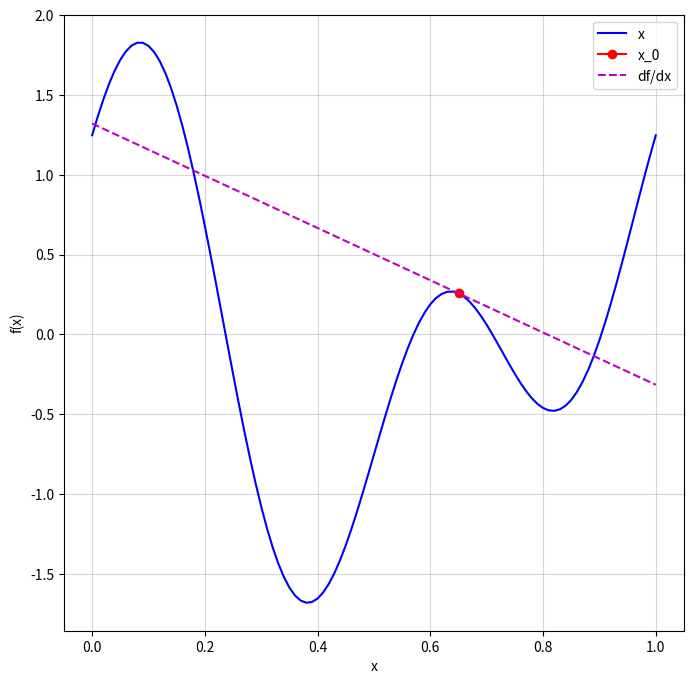
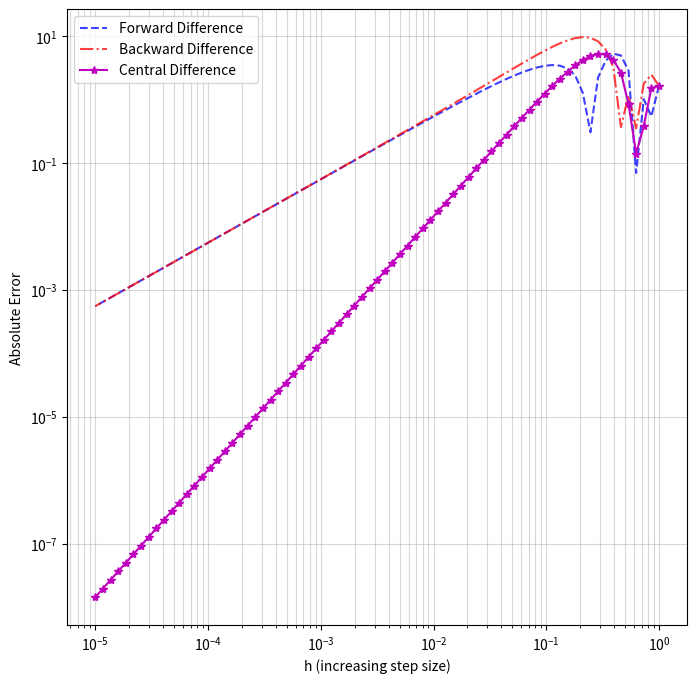
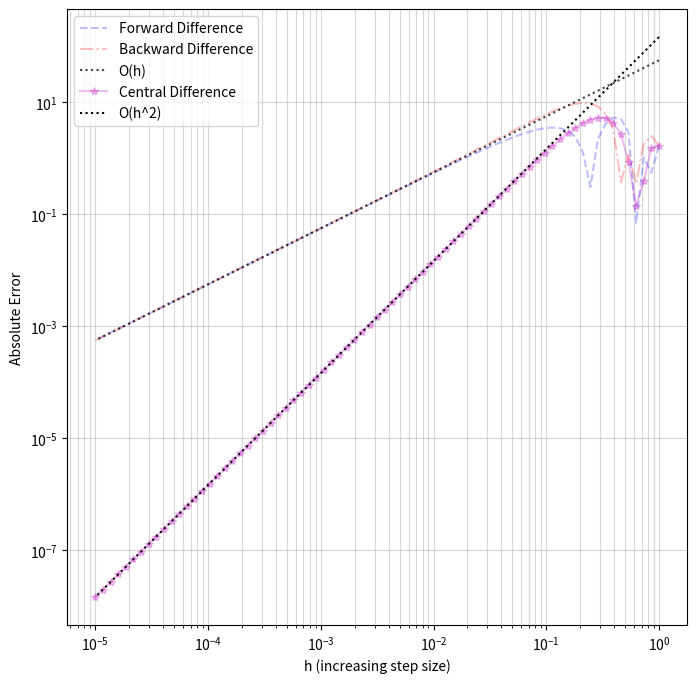
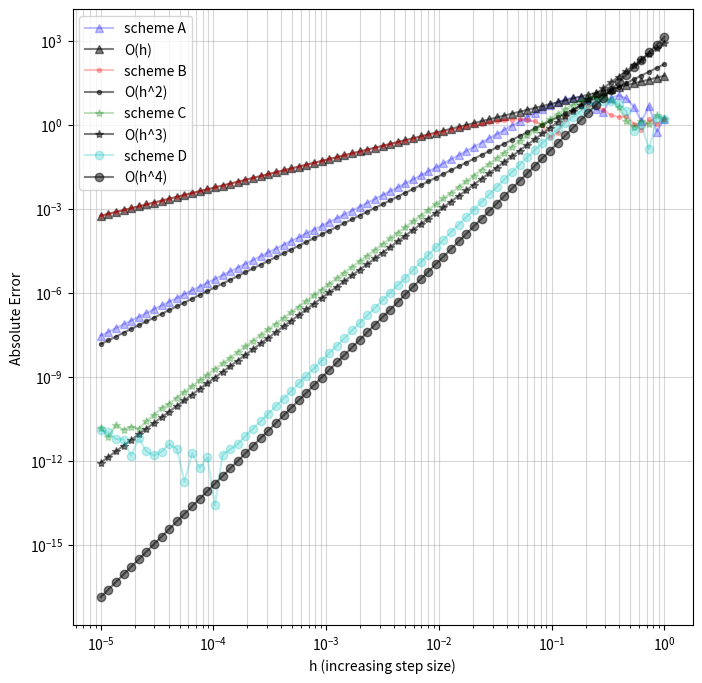
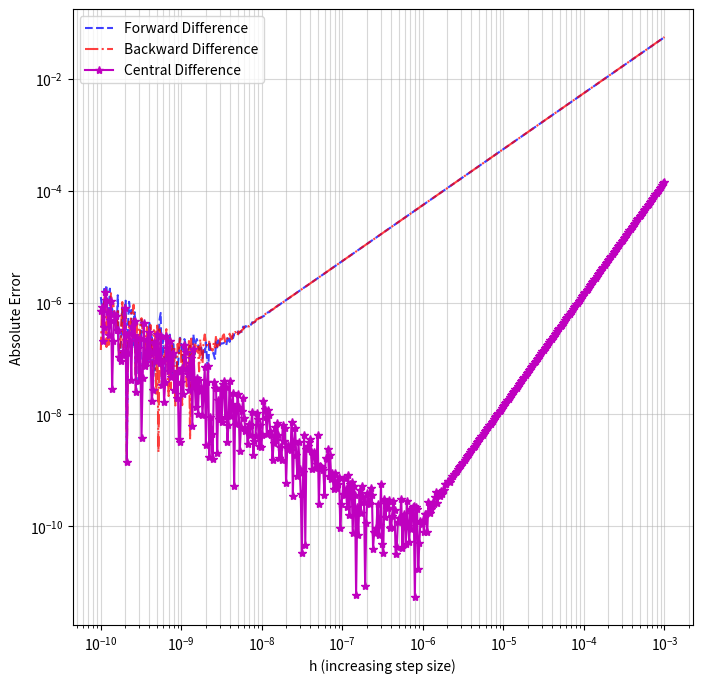
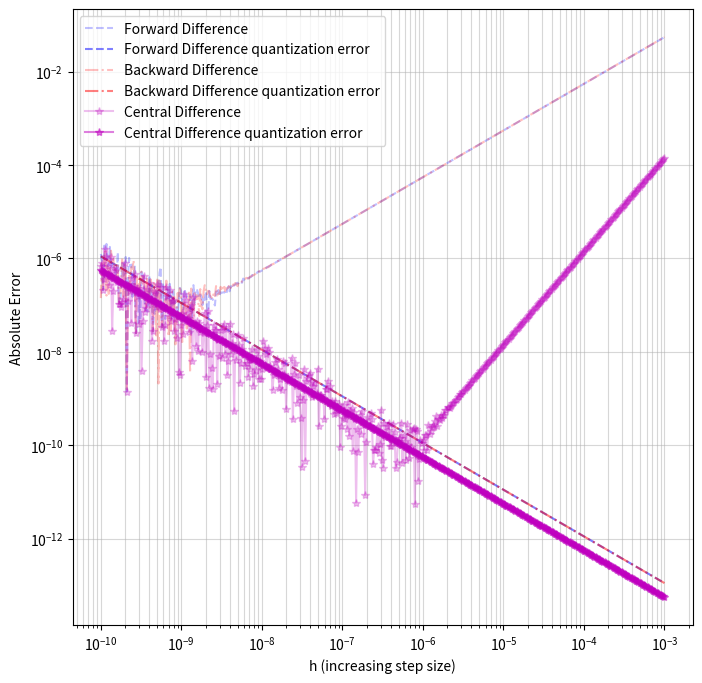
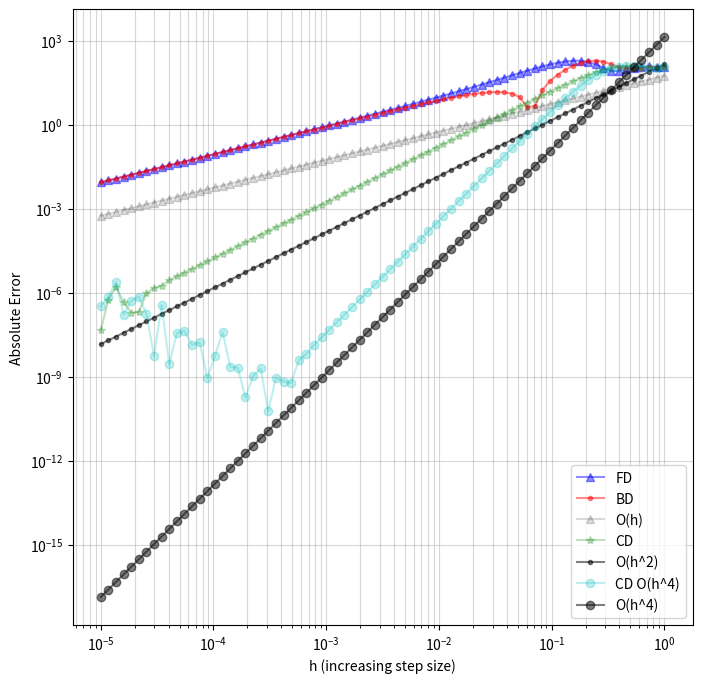

These charts were generated, in order, by the following Python code:
## finite_differences.py: Shakthi Visagan

### Adapted from MEDT8007 Simulation Methods in Ultrasound Imaging 2015
### from the slides and class by Alfonso Rodriguez-Molares, Ph.D

import numpy as np 
import matplotlib.pyplot as plt

## Defining an arbitrary trigonometric function:
# Similar to MATLAB inline functions,
# we can create a lambda function to take a
# defined set of input values to give us a 
# simple output.

f = lambda x : np.cos(2*np.pi * x) + np.sin((4*np.pi * x) + 0.25)
df = lambda x : -2*np.pi * np.sin(2*np.pi * x) + 4*np.pi * np.cos((4*np.pi * x) + 0.25)
ddf = lambda x : -4*(np.pi ** 2) * np.cos(2*np.pi * x) - 16*(np.pi ** 2) * np.sin((4*np.pi * x) + 0.25)
dddf = lambda x : 8*(np.pi ** 3) * np.sin(2*np.pi * x) - 64*(np.pi ** 3) * np.cos((4*np.pi * x) + 0.25)

# Plotting functions:

x_reference = 0.65
x_axis = np.linspace(start=0, stop=1, num=101)

fig1 = plt.figure(figsize=(8,8))
ax = fig1.add_subplot(111)

ax.plot(x_axis, f(x_axis), c='b', label='x')
ax.plot(x_reference, f(x_reference), c='r', marker='o', label='x_0')
ax.plot(x_axis, df(x_reference)*x_axis + (f(x_reference)-df(x_reference)*x_reference), c='m', linestyle='--', label='df/dx')

ax.grid(which='both', alpha=0.5)
ax.set_xlabel('x')
ax.set_ylabel('f(x)')
ax.legend()

#plt.show()

## Approximating derivatives via Finite Difference Methods:

# Analyzing step size values and error:

h = np.logspace(start=0, stop=-5, num=75)

# Defining the finite difference at the reference point:

forward_diff = (f(x_reference + h) - f(x_reference)) / h        # Forward Difference
backward_diff = (f(x_reference) - f(x_reference - h)) / h       # Backward Difference  
central_diff = (f(x_reference + h) - f(x_reference - h)) / (2*h)  # Central Difference

# Calculating the error in each difference method:

error_forward_diff = abs(forward_diff - df(x_reference))
error_backward_diff = abs(backward_diff - df(x_reference))
error_central_diff = abs(central_diff - df(x_reference))

# Plotting the error in each difference method:

fig2 = plt.figure(figsize=(8,8))
ax = fig2.add_subplot(111)

ax.loglog(h, error_forward_diff, 'b--', label='Forward Difference', alpha=0.75)
ax.loglog(h, error_backward_diff, 'r-.', label='Backward Difference', alpha=0.75)
ax.loglog(h, error_central_diff, 'm-*', label='Central Difference')

ax.grid(which='both', alpha=0.5)
ax.set_xlabel('h (increasing step size)')
ax.set_ylabel('Absolute Error')
ax.legend()

#plt.show()

# Plotting the error with approximation orders:

fig3 = plt.figure(figsize=(8,8))
ax = fig3.add_subplot(111)
ax.loglog(h, error_forward_diff, 'b--', label='Forward Difference', alpha=0.25)
ax.loglog(h, error_backward_diff, 'r-.', label='Backward Difference', alpha=0.25)
ax.loglog(h, abs(ddf(x_reference)) * h/2, 'k:', label='O(h)', alpha=0.75)

ax.loglog(h, error_central_diff, 'm-*', label='Central Difference', alpha=0.25)
ax.loglog(h, abs(dddf(x_reference)) * (h ** 2)/6, 'k:', label='O(h^2)', alpha=1)

ax.grid(which='both', alpha=0.5)
ax.set_xlabel('h (increasing step size)')
ax.set_ylabel('Absolute Error')
ax.legend()

#plt.show()

## Validating other approximations:

# Figure out the order of approximation for the following 
# finite difference schemas:

scheme_A = (-f(x_reference + 2*h) + 4*f(x_reference + h) - 3*f(x_reference)) / (2*h)
scheme_B = (f(x_reference + 2*h) + f(x_reference + h) - f(x_reference) - f(x_reference - h)) / (4*h)
scheme_C = (2*f(x_reference + h) + 3*f(x_reference) - 6*f(x_reference - h) + f(x_reference - 2*h)) / (6*h)
scheme_D = (-f(x_reference + 2*h) + 8*f(x_reference + h) - 8*f(x_reference - h) + f(x_reference - 2*h)) / (12*h)

# We may need higher order derivatives to get higher order approximations:

ddddf = lambda x : 16*(np.pi ** 4) * np.cos(2*np.pi * x) + 256*(np.pi ** 4) * np.sin((4*np.pi * x) + 0.25)
dddddf = lambda x : -32*(np.pi ** 5) * np.sin(2*np.pi * x) + 1024*(np.pi ** 5) * np.cos((4*np.pi * x) + 0.25)

# Plotting the schemas and order of approximations:

fig4 = plt.figure(figsize=(8,8))
ax = fig4.add_subplot(111)
ax.loglog(h, abs(scheme_A - df(x_reference)), 'b^-', label='scheme A', alpha=0.25)
ax.loglog(h, abs(ddf(x_reference)) * h/2, 'k^-', label='O(h)', alpha=0.5)

ax.loglog(h, abs(scheme_B - df(x_reference)), 'r.-', label='scheme B', alpha=0.25)
ax.loglog(h, abs(dddf(x_reference)) * (h ** 2)/6, 'k.-', label='O(h^2)', alpha=0.5)

ax.loglog(h, abs(scheme_C - df(x_reference)), 'g*-', label='scheme C', alpha=0.25)
ax.loglog(h, abs(ddddf(x_reference)) * (h ** 3)/24, 'k*-', label='O(h^3)', alpha=0.5)

ax.loglog(h, abs(scheme_D - df(x_reference)), 'co-', label='scheme D', alpha=0.25)
ax.loglog(h, abs(dddddf(x_reference)) * (h ** 4)/120, 'ko-', label='O(h^4)', alpha=0.5)

ax.grid(which='both', alpha=0.5)
ax.set_xlabel('h (increasing step size)')
ax.set_ylabel('Absolute Error')
ax.legend()

#plt.show()

## Round-off error:

# Increasing the domain of the step size:

h_quant = np.logspace(start=-10, stop=-3, num=500)

# Defining the finite difference at the reference point:

quant_forward_diff = (f(x_reference + h_quant) - f(x_reference)) / h_quant        # Forward Difference
quant_backward_diff = (f(x_reference) - f(x_reference - h_quant)) / h_quant       # Backward Difference  
quant_central_diff = (f(x_reference + h_quant) - f(x_reference - h_quant)) / (2*h_quant)  # Central Difference

# Calculating the error in each difference method:

quant_error_forward_diff = abs(quant_forward_diff - df(x_reference))
quant_error_backward_diff = abs(quant_backward_diff - df(x_reference))
quant_error_central_diff = abs(quant_central_diff - df(x_reference))

# Plotting the error in each difference method:

fig5 = plt.figure(figsize=(8,8))
ax = fig5.add_subplot(111)

ax.loglog(h_quant, quant_error_forward_diff, 'b--', label='Forward Difference', alpha=0.75)
ax.loglog(h_quant, quant_error_backward_diff, 'r-.', label='Backward Difference', alpha=0.75)
ax.loglog(h_quant, quant_error_central_diff, 'm-*', label='Central Difference')

ax.grid(which='both', alpha=0.5)
ax.set_xlabel('h (increasing step size)')
ax.set_ylabel('Absolute Error')
ax.legend()

#plt.show()

# What is the quantization or round-off error of our machine?

print(7./3 - 4./3 - 1) 
# 2.220446049250313e-16

print(np.finfo(float).eps)
# 2.220446049250313e-16

print(np.finfo(np.float32).eps)
# 1.1920929e-07

# np.spacing(x) returns the distance between the input and
# the nearest adjacent number. This is similar to the MATLAB
# function eps().

print(np.spacing(5))
# 8.881784197001252e-16

# Visualizing the quantization error of our machine:
# Defining the finite difference errors at the reference point using np.spacing(x):

# When adding or subtracting quantities, you simply add the errors
# with no other modification.
# This means that we just add the np.spacing(x) of the quantities we're adding
# or subtracting
# It is important to keep in mind that when you multiply or    
# divide two quantities, their relative errors are added.

# Forward Difference error
numerator_relative_error_fd = (np.spacing(f(x_reference + h_quant)) + np.spacing(f(x_reference))) / abs(f(x_reference + h_quant) - f(x_reference))
denominator_relative_error = np.spacing(h_quant) / h_quant # We can define the same denominator error for all three schemes
visu_quant_error_fd = abs(quant_forward_diff) * (numerator_relative_error_fd + denominator_relative_error)

# Backward Difference error
numerator_relative_error_bd = (np.spacing(f(x_reference)) + np.spacing(f(x_reference - h_quant))) / abs(f(x_reference) - f(x_reference - h_quant))
visu_quant_error_bd = abs(quant_backward_diff) * (numerator_relative_error_bd + denominator_relative_error)

# Forward Difference error
numerator_relative_error_cd = (np.spacing(f(x_reference + h_quant)) + np.spacing(f(x_reference - h_quant))) / abs(f(x_reference + h_quant) - f(x_reference - h_quant))
visu_quant_error_cd = abs(quant_central_diff) * (numerator_relative_error_cd + denominator_relative_error)

# Plotting quantization error

fig6 = plt.figure(figsize=(8,8))
ax = fig6.add_subplot(111)

ax.loglog(h_quant, quant_error_forward_diff, 'b--', label='Forward Difference', alpha=0.25)
ax.loglog(h_quant, visu_quant_error_fd, 'b--', label='Forward Difference quantization error', alpha=0.5)

ax.loglog(h_quant, quant_error_backward_diff, 'r-.', label='Backward Difference', alpha=0.25)
ax.loglog(h_quant, visu_quant_error_bd, 'r-.', label='Backward Difference quantization error', alpha=0.5)

ax.loglog(h_quant, quant_error_central_diff, 'm-*', label='Central Difference', alpha=0.25)
ax.loglog(h_quant, visu_quant_error_cd, 'm-*', label='Central Difference quantization error', alpha=0.5)

ax.grid(which='both', alpha=0.5)
ax.set_xlabel('h (increasing step size)')
ax.set_ylabel('Absolute Error')
ax.legend()

#plt.show()

## Approximating second-order derivatives with 
## finite differences:

# Defining the finite difference approximations for 
# second-order derivatives:

FDxx = (f(x_reference + 2*h) - 2*f(x_reference + h) + f(x_reference)) / (h**2) # O(h)
BDxx = (f(x_reference) - 2*f(x_reference - h) + f(x_reference - 2*h)) / (h**2) # O(h)
CDxx = (f(x_reference + h) - 2*f(x_reference) + f(x_reference - h)) / (h**2) # O(h^2)
CDxxO4 = (-f(x_reference + 2*h) + 16*f(x_reference + h) - 30*f(x_reference) + 16*f(x_reference-h) - f(x_reference - 2*h)) / (12*(h**2)) # O(h^4)

# Plotting the error:

fig7 = plt.figure(figsize=(8,8))
ax = fig7.add_subplot(111)

ax.loglog(h, abs(FDxx - ddf(x_reference)), 'b^-', label='FD', alpha=0.45)
ax.loglog(h, abs(BDxx - ddf(x_reference)), 'r.-', label='BD', alpha=0.45)
ax.loglog(h, abs(ddf(x_reference)) * h/2, 'k^-', label='O(h)', alpha=0.15)

ax.loglog(h, abs(CDxx - ddf(x_reference)), 'g*-', label='CD', alpha=0.25)
ax.loglog(h, abs(dddf(x_reference)) * (h ** 2)/6, 'k.-', label='O(h^2)', alpha=0.5)

ax.loglog(h, abs(CDxxO4 - ddf(x_reference)), 'co-', label='CD O(h^4)', alpha=0.25)
ax.loglog(h, abs(dddddf(x_reference)) * (h ** 4)/120, 'ko-', label='O(h^4)', alpha=0.5)

ax.grid(which='both', alpha=0.5)
ax.set_xlabel('h (increasing step size)')
ax.set_ylabel('Absolute Error')
ax.legend()

plt.show()